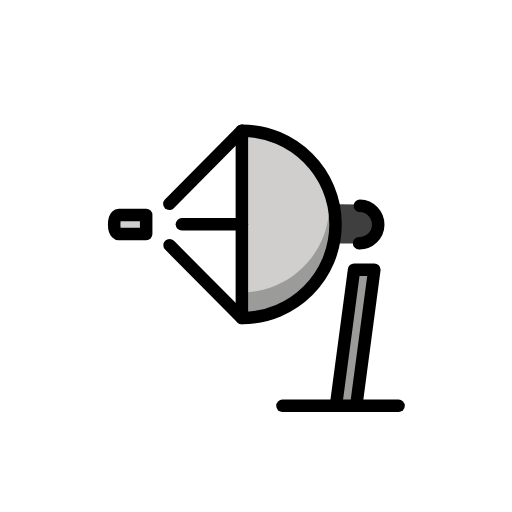
t = 0.00 s
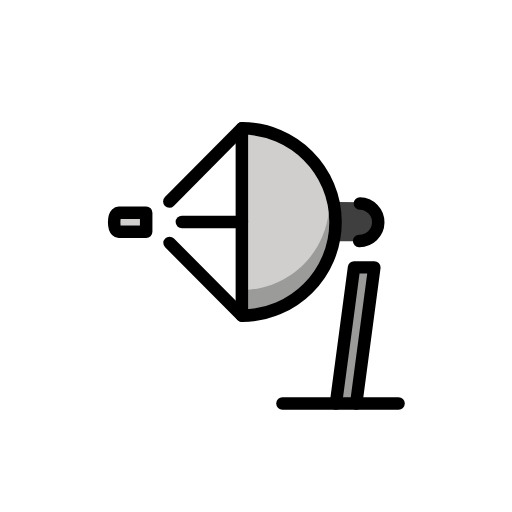
t = 0.48 s
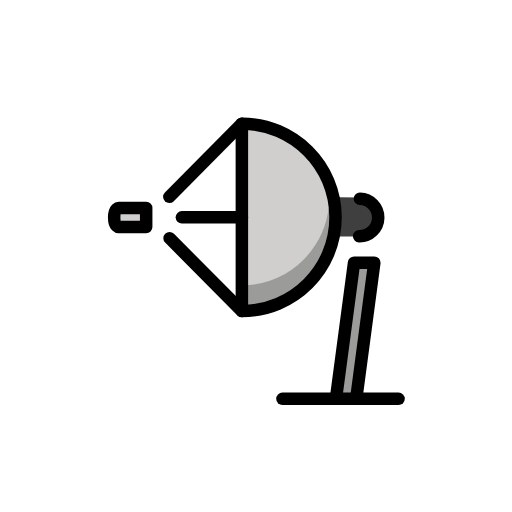
t = 1.43 s
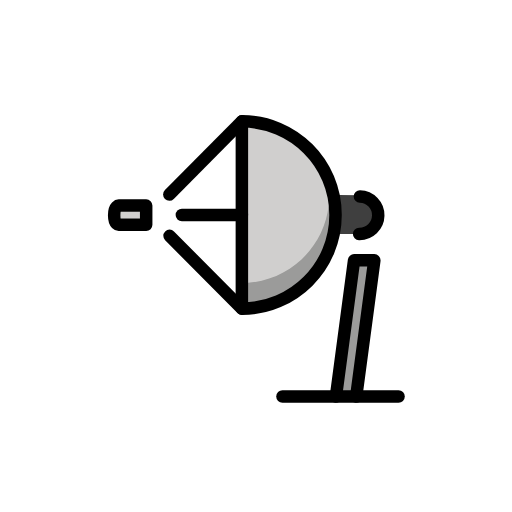
t = 1.90 s
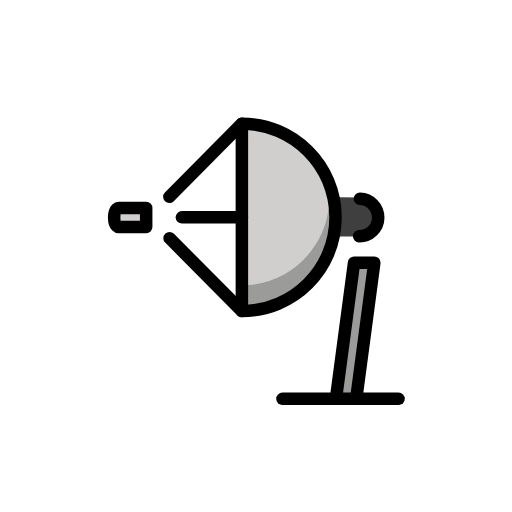
t = 2.38 s
t = 3.33 s: frame unchanged from t = 0.48 s, image omitted

The animated SVG that drew these frames (rendered in a browser with its animation timeline set to each time). Animation: 1 SMIL element (animateTransform=1); one cycle of 3.80 s, repeats indefinitely.

<?xml version='1.0' encoding='utf-8'?>
<svg xmlns="http://www.w3.org/2000/svg" id="emoji" viewBox="-5 -5 82 82" width="200" height="200" role="img">
  <title>OpenMoji: satellite antenna</title><g><g id="color">
    <path fill="#d0cfce" d="m14.276,31.5192h3.2117l-.0234-1.1721-3.2401.0106c-.0434.3279.0085.8336.0519,1.1615Z" />
    <polygon fill="#9b9b9a" points="52.4477 59.999 54.9527 38.197 51.7041 38.197 48.8004 59.999 52.4477 59.999" />
    <path fill="#d0cfce" d="m47.6445,29.3771c.0569.5118.0938,1.0293.0938,1.556,0-.5267-.0369-1.0442-.0938-1.556Z" />
    <path fill="#d0cfce" d="m48.8004,29.3771c-.4111-3.6953-2.5001-7.7075-5.8095-10.2492-2.6571-2.0407-6.2527-2.9817-9.2531-3.1947l.2712,26.9989c.2486.6495-.3346,2.4231.6547,2.6473,2.0178.4572,6.3562-1.3102,8.0762-2.6473,1.7857-1.3882,3.8837-3.5192,4.9515-6.3317.9164-2.4136.9159-5.4874,1.109-7.2233Z" />
    <path fill="#9b9b9a" d="m34.7383,41.7864l-1.2595.1084.259,4.0384c2.2672-.1608,8.4311-2.5655,10.2455-4.0463,2.9667-2.4215,4.7545-5.8777,4.7545-10.9537,0-.5267,0-1.7478-1.0933-1.5561-.7412,6.6622-6.1689,11.9313-12.9062,12.4093Z" />
    <path fill="#3f3f3f" d="m52.7421,27.7526l-3.4453-.0401c-.499.189-.6415,5.5357-.0034,6.2814h3.0961s2.7955-.5886,2.4704-3.7291c-.3754-2.5138-1.5545-2.5138-2.1178-2.5122Z" />
  </g>
  <g id="line">
    <path fill="none" stroke="#000" stroke-linecap="round" stroke-linejoin="round" stroke-width="2" d="m33.7378,45.9332c8.2843,0,15-6.7157,15-15s-6.7157-15-15-15v30Z" />
    <path fill="none" stroke="#000" stroke-linecap="round" stroke-linejoin="round" stroke-width="2" d="m52.6418,27.9625c1.6565.0351,2.9709,1.4064,2.9358,3.0629-.0351,1.6565-1.4064,2.9709-3.0629,2.9358" />
    <path fill="none" stroke="#000" stroke-linecap="round" stroke-linejoin="round" stroke-width="2" d="m18.4115,32.4905h-4.3872s-.7404.0215-.7404-1.5303.7404-1.5305.7404-1.5305h4.3872v3.0608Z" />
    <line x1="24.1309" x2="33.7378" y1="30.9332" y2="30.9332" fill="none" stroke="#000" stroke-linecap="round" stroke-linejoin="round" stroke-width="2" />
    <line x1="22.1212" x2="33.7378" y1="27.6488" y2="15.9332" fill="none" stroke="#000" stroke-linecap="round" stroke-linejoin="round" stroke-width="2" />
    <line x1="22.1564" x2="33.7378" y1="34.2741" y2="45.9332" fill="none" stroke="#000" stroke-linecap="round" stroke-linejoin="round" stroke-width="2" />
    <line x1="40.2378" x2="58.8314" y1="59.999" y2="59.999" fill="none" stroke="#000" stroke-linecap="round" stroke-linejoin="round" stroke-width="2" />
    <polyline fill="none" stroke="#000" stroke-linecap="round" stroke-linejoin="round" stroke-width="2" points="48.8004 59.999 51.7041 38.197 54.9527 38.197 52.049 59.999" />
  </g>
<animateTransform attributeName="transform" type="translate" values="0 0;0 -1.5;0 0" dur="3.8s" repeatCount="indefinite" /></g></svg>
